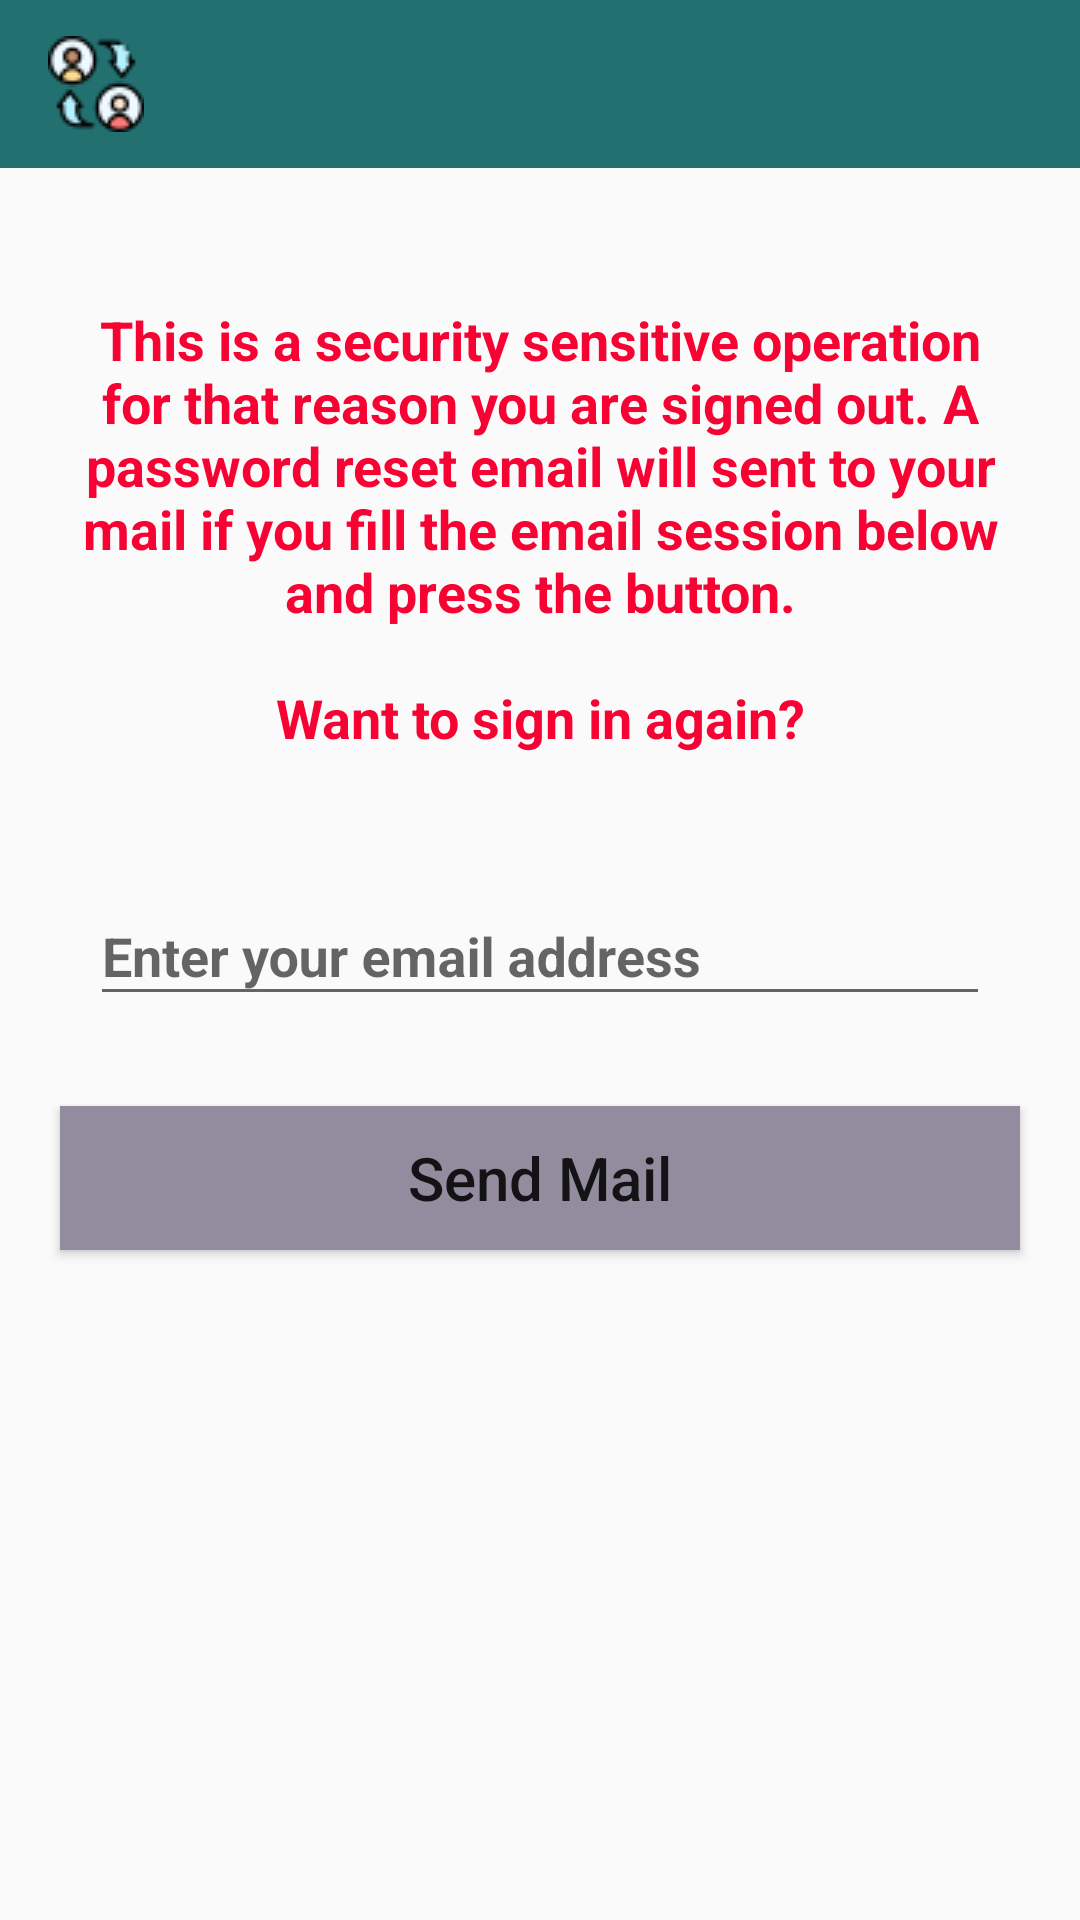

Reconstruct the res/layout file that produces this screen, plus the resources it refers to.
<!-- AndroidManifest.xml: application theme AppTheme -->
<!-- res/layout/activity_reset_password.xml -->
<?xml version="1.0" encoding="utf-8"?>
<LinearLayout xmlns:android="http://schemas.android.com/apk/res/android"
    xmlns:app="http://schemas.android.com/apk/res-auto"
    xmlns:tools="http://schemas.android.com/tools"
    android:layout_width="match_parent"
    android:layout_height="match_parent"
    android:orientation="vertical"
    tools:context=".ResetPasswordActivity">

    <include
        android:id="@+id/toolbar"
        layout="@layout/toolbar_layout" />

    <LinearLayout
        android:layout_width="match_parent"
        android:layout_height="match_parent"
        android:layout_marginTop="20dp"
        android:orientation="vertical"
        android:padding="10dp">

        <TextView
            android:id="@+id/resetPasswordActivitySignout_and_SigninTextViewID"
            android:layout_width="match_parent"
            android:layout_height="wrap_content"
            android:layout_margin="15dp"
            android:gravity="center_horizontal"
            android:text="@string/change_password_text"
            android:textAlignment="center"
            android:textColor="#F60334"
            android:textSize="18sp"
            android:textStyle="bold" />

        <com.google.android.material.textfield.TextInputLayout
            android:layout_width="match_parent"
            android:layout_height="wrap_content"
            android:layout_margin="20dp">

            <EditText
                android:id="@+id/resetPasswordActivityEmailEditTextID"
                android:layout_width="match_parent"
                android:layout_height="match_parent"
                android:hint="@string/hint_1"
                android:inputType="textEmailAddress"
                android:textAlignment="textStart"
                android:textSize="18sp"
                android:textStyle="bold"
                tools:ignore="RtlCompat" />

        </com.google.android.material.textfield.TextInputLayout>


        <Button
            android:id="@+id/resetPasswordActivitySendMailButtonID"
            android:layout_width="match_parent"
            android:layout_height="wrap_content"
            android:layout_margin="10dp"
            android:background="#938C9E"
            android:text="@string/reset_password_button"
            android:textAllCaps="false"
            android:textSize="20sp" />

    </LinearLayout>

</LinearLayout>
<!-- res/layout/toolbar_layout.xml (included above) -->
<?xml version="1.0" encoding="utf-8"?>
<androidx.appcompat.widget.Toolbar xmlns:android="http://schemas.android.com/apk/res/android"
    android:layout_width="match_parent"
    android:layout_height="wrap_content"
    xmlns:app="http://schemas.android.com/apk/res-auto"
    android:background="#237070"
    app:logo="@drawable/logo_toolbar"
    android:orientation="horizontal"
    android:clickable="false">

</androidx.appcompat.widget.Toolbar>
<!-- resources referenced by this layout -->
<resources>
  <!-- drawable logo_toolbar: png bitmap (drawable, 2142 bytes) -->
  <string name="change_password_text">This is a security sensitive operation for that reason you are signed out. A password reset email will sent to your mail if you fill the email session below and press the button.\n\nWant to sign in again?</string>
  <string name="hint_1">Enter your email address</string>
  <string name="reset_password_button">Send Mail</string>
  <style name="AppTheme" parent="Theme.AppCompat.Light.NoActionBar">
          
          <item name="colorPrimary">#237070</item>
          <item name="colorPrimaryDark">#3EACAC</item>
          <item name="colorAccent">#D82B66</item>
      </style>
</resources>
